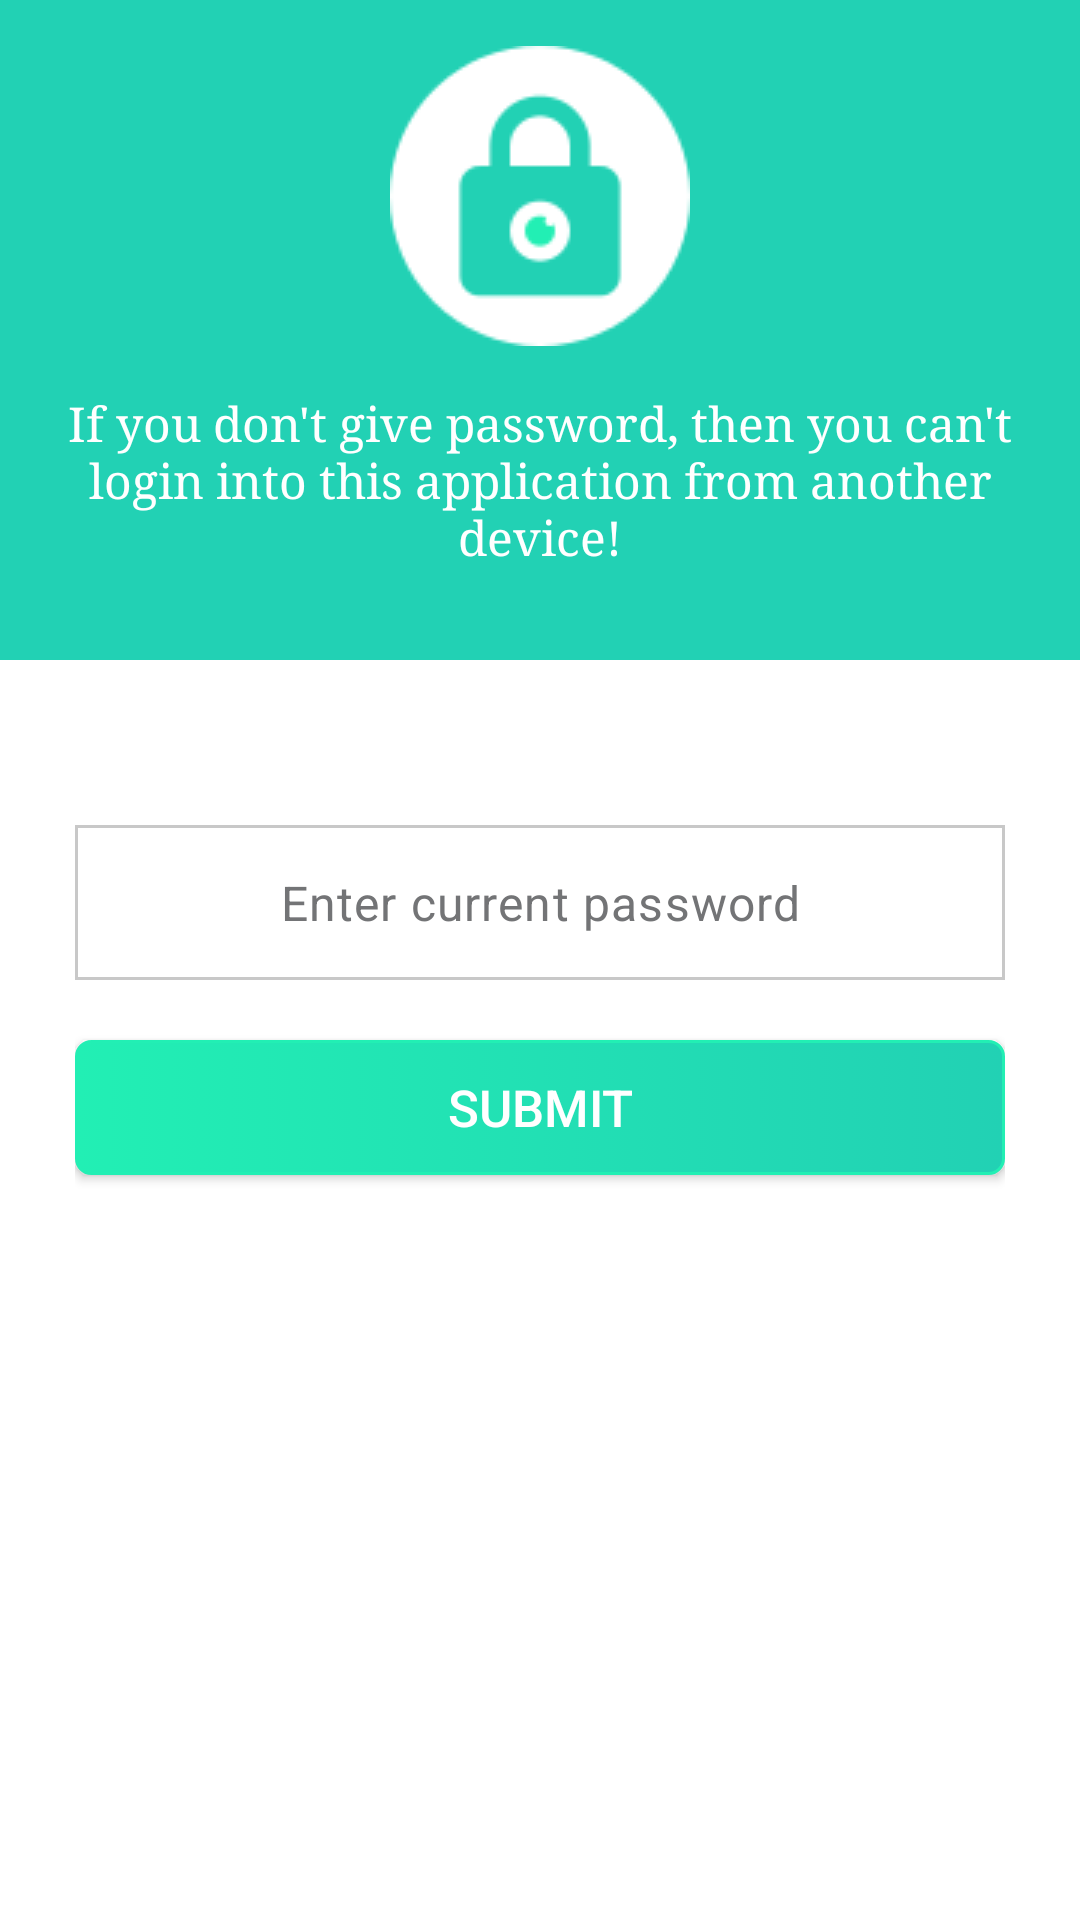

Here is an Android app screen rendered from its layout file. Give the layout XML and the strings, colors and styles it references.
<!-- AndroidManifest.xml: application theme AppTheme -->
<!-- res/layout/activity_change_password.xml -->
<?xml version="1.0" encoding="utf-8"?>
<LinearLayout xmlns:android="http://schemas.android.com/apk/res/android"
    xmlns:app="http://schemas.android.com/apk/res-auto"
    xmlns:tools="http://schemas.android.com/tools"
    android:layout_width="match_parent"
    android:layout_height="match_parent"
    android:orientation="vertical"
    android:background="#fff"
    tools:context=".ChangePasswordActivity">
    <ScrollView
        android:layout_width="match_parent"
        android:layout_height="match_parent"
        android:scrollbars="none">
        <LinearLayout
            android:orientation="vertical"
            android:layout_width="match_parent"
            android:layout_height="match_parent">
            <LinearLayout
                android:layout_width="match_parent"
                android:layout_height="220dp"
                android:layout_gravity="center"
                android:gravity="center"
                android:background="@color/colorAccent"
                android:orientation="vertical">
                <ImageView
                    android:layout_width="100dp"
                    android:layout_height="100dp"
                    android:layout_gravity="center"
                    android:src="@drawable/change_password_logo2"/>
                <TextView
                    android:layout_width="match_parent"
                    android:layout_height="wrap_content"
                    android:layout_gravity="center"
                    android:gravity="center"
                    android:text="If you don't give password, then you can't login into this application from another device!"
                    android:textColor="@color/colorWhite"
                    android:textSize="16dp"
                    android:typeface="serif"
                    android:textStyle="normal"
                    android:padding="15dp" />
            </LinearLayout>


            <LinearLayout
                android:layout_width="match_parent"
                android:layout_height="match_parent"
                android:orientation="vertical"
                android:background="#fff"
                android:layout_marginLeft="5dp"
                android:layout_marginRight="5dp"
                android:layout_marginTop="20dp"
                android:layout_marginBottom="15dp">
                <LinearLayout
                    android:id="@+id/lay_old_password"
                    android:layout_width="match_parent"
                    android:layout_height="wrap_content"
                    android:orientation="vertical"
                    android:layout_margin="20dp"
                    android:visibility="visible">
                    <EditText
                        android:id="@+id/current_password"
                        android:layout_width="match_parent"
                        android:layout_height="match_parent"
                        android:layout_gravity="left"
                        android:gravity="center"
                        android:letterSpacing="0.025"
                        android:hint="Enter current password"
                        android:inputType="textPassword"
                        android:paddingTop="15dp"
                        android:paddingBottom="15dp"
                        android:paddingLeft="10dp"
                        android:paddingRight="10dp"
                        android:layout_marginTop="15dp"
                        android:textColor="#3a3a3a"
                        android:textColorHint="@color/colorLightGray"
                        android:textSize="16sp"
                        android:background="@drawable/add_friend_backgrond" />
                    <Button
                        android:layout_width="match_parent"
                        android:layout_height="45dp"
                        android:layout_gravity="center_vertical"
                        android:background="@drawable/bg_change_button_background"
                        android:layout_marginTop="20dp"
                        android:layout_marginBottom="20dp"
                        android:drawablePadding="15dp"
                        android:gravity="center"
                        android:layout_weight="0.20"
                        android:clickable="true"
                        android:onClick="currentPassword"
                        android:textSize="17sp"
                        android:textColor="#ffffff"
                        android:text="Submit" />
                </LinearLayout>
                <LinearLayout
                    android:id="@+id/lay_new_password"
                    android:layout_width="match_parent"
                    android:layout_height="wrap_content"
                    android:orientation="vertical"
                    android:visibility="gone"
                    android:layout_margin="20dp">
                    <EditText
                        android:id="@+id/new_password"
                        android:layout_width="match_parent"
                        android:layout_height="match_parent"
                        android:layout_gravity="left"
                        android:gravity="center"
                        android:letterSpacing="0.025"
                        android:hint="Enter new password"
                        android:inputType="textPassword"
                        android:paddingTop="15dp"
                        android:paddingBottom="15dp"
                        android:paddingLeft="10dp"
                        android:paddingRight="10dp"
                        android:textColor="#3a3a3a"
                        android:textColorHint="@color/colorLightGray"
                        android:textSize="16sp"
                        android:background="@drawable/add_friend_backgrond" />
                    <EditText
                        android:id="@+id/confirm_password"
                        android:layout_width="match_parent"
                        android:layout_height="match_parent"
                        android:layout_gravity="left"
                        android:gravity="center"
                        android:letterSpacing="0.025"
                        android:hint="Re-type new password"
                        android:inputType="textPassword"
                        android:paddingTop="15dp"
                        android:paddingBottom="15dp"
                        android:paddingLeft="10dp"
                        android:paddingRight="10dp"
                        android:textColor="#3a3a3a"
                        android:textColorHint="@color/colorLightGray"
                        android:textSize="16sp"
                        android:background="@drawable/add_friend_backgrond"
                        android:layout_marginTop="20dp"/>
                    <Button
                        android:layout_width="match_parent"
                        android:layout_height="45dp"
                        android:layout_gravity="center_vertical"
                        android:background="@drawable/bg_change_button_background"
                        android:layout_marginTop="20dp"
                        android:layout_marginBottom="20dp"
                        android:drawablePadding="15dp"
                        android:gravity="center"
                        android:layout_weight="0.20"
                        android:clickable="true"
                        android:onClick="changePassword"
                        android:textSize="17sp"
                        android:textColor="#ffffff"
                        android:text="Submit" />
                </LinearLayout>
            </LinearLayout>
        </LinearLayout>
    </ScrollView>
</LinearLayout>
<!-- resources referenced by this layout -->
<resources>
  <color name="colorAccent">#22D1B4</color>
  <color name="colorLightGray">#737476</color>
  <color name="colorWhite">#ffffff</color>
  <!-- drawable add_friend_backgrond (drawable) -->
  <?xml version="1.0" encoding="utf-8" ?>
  <shape xmlns:android="http://schemas.android.com/apk/res/android"
  
      android:thickness="0dp"
      android:shape="rectangle">
  
      <stroke android:width="1dp"
  
          android:color="#C8C8C8"/>
  
      <corners android:radius="0dp" />
      <gradient
  
          android:startColor="#fff"
  
          android:endColor="#fff"
  
          android:type="linear"
  
          android:angle="270"/>
  </shape>
  <!-- drawable bg_change_button_background (drawable) -->
  <?xml version="1.0" encoding="UTF-8"?>
  <selector xmlns:android="http://schemas.android.com/apk/res/android">
  <item android:state_pressed="true" >
      <shape>
          <solid
              android:color="#22D1B4" />
          <stroke
              android:width="1dp"
              android:color="@color/colorAccent" />
          <corners
              android:radius="1dp" />
          <padding
              android:left="10dp"
              android:top="10dp"
              android:right="10dp"
              android:bottom="10dp" />
      </shape>
  </item>
  <item>
      <shape>
          <gradient
              android:startColor="#22EFB4"
              android:endColor="#22D1B4"
              android:angle="360" />
          <stroke
              android:width="1dp"
              android:color="#22EFB4" />
          <corners
              android:radius="5dp" />
          <padding
              android:left="10dp"
              android:top="10dp"
              android:right="10dp"
              android:bottom="10dp" />
      </shape>
  </item>
  </selector>
  <!-- drawable change_password_logo2: png bitmap (drawable, 3328 bytes) -->
  <style name="AppTheme" parent="Theme.AppCompat.Light.DarkActionBar">
          
          <item name="colorAccent">@color/colorAccent</item>
          <item name="colorPrimaryDark">@color/colorAccent</item>
          <item name="colorPrimary">@color/colorPrimary</item>
      </style>
  <color name="colorPrimary">#10c293</color>
</resources>
